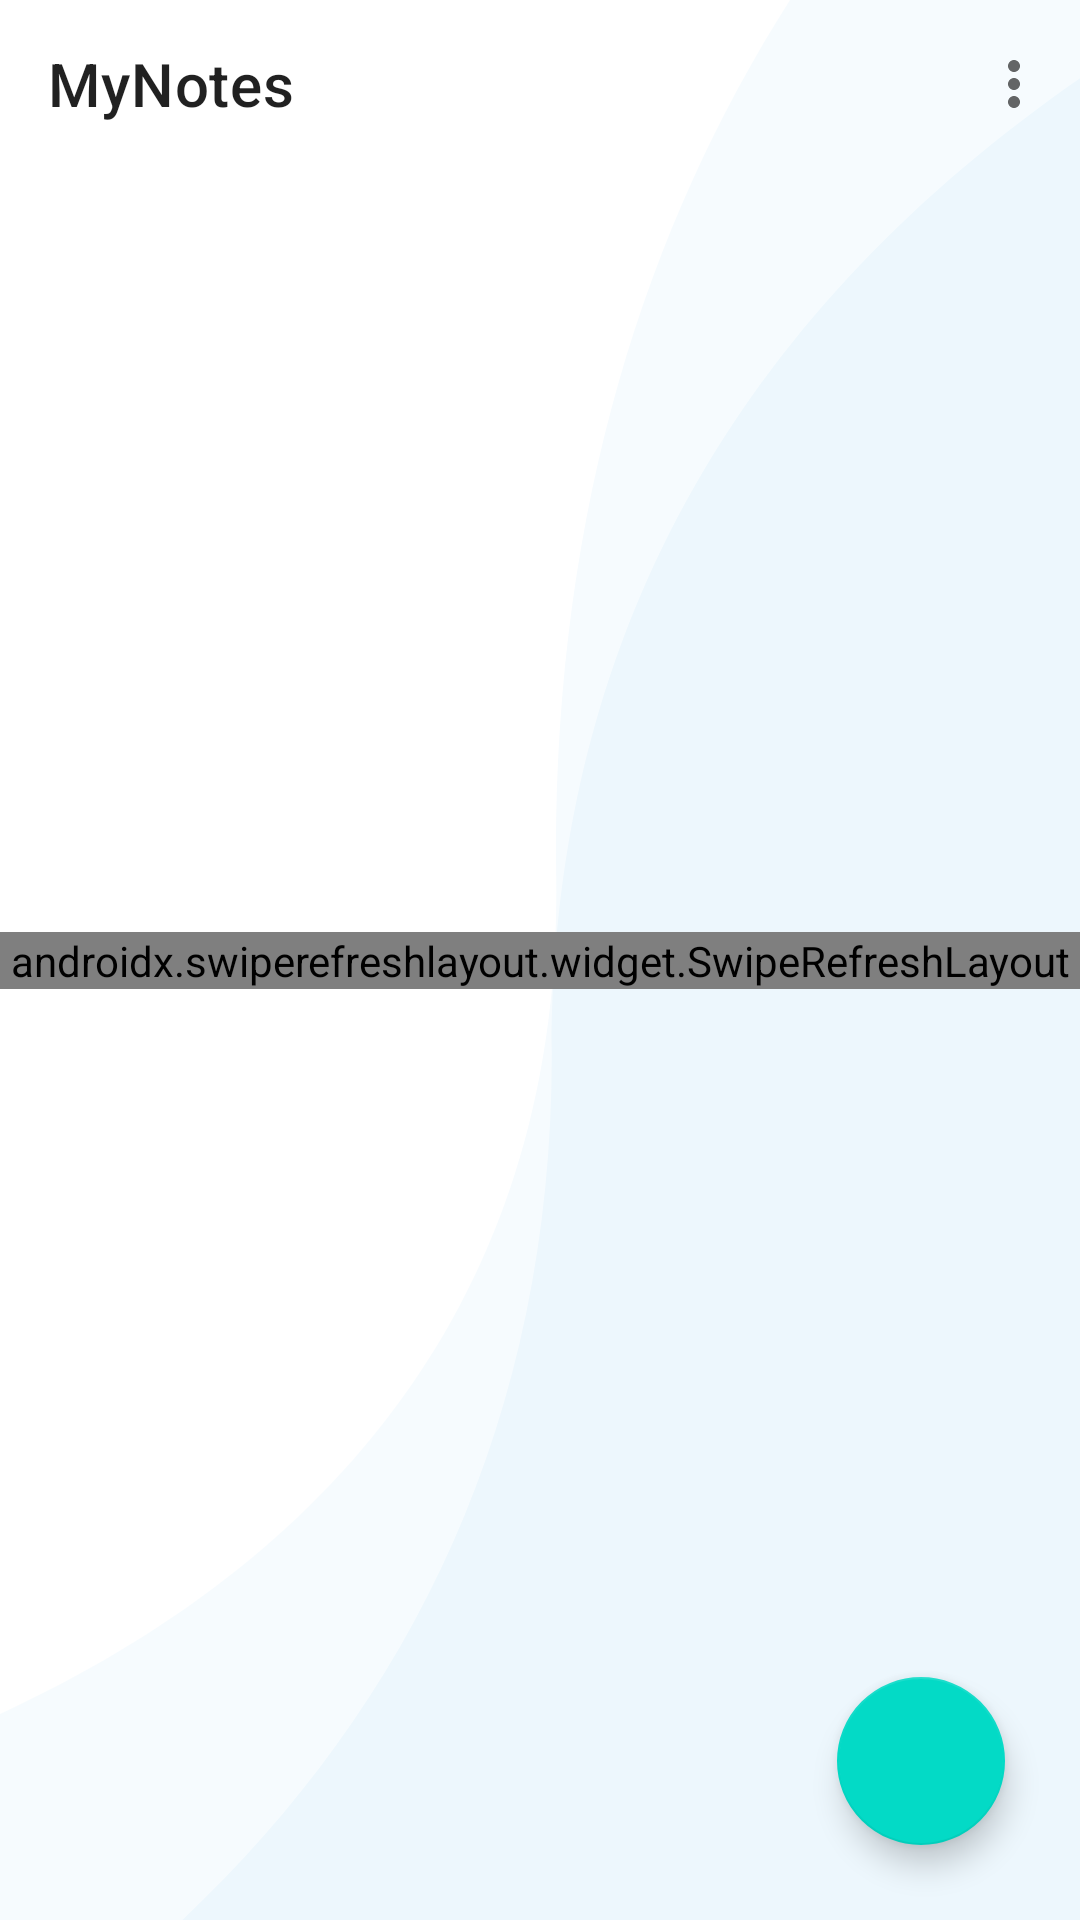

Layout XML and referenced resources for this Android screen:
<!-- AndroidManifest.xml: application theme AppTheme -->
<!-- res/layout/fragment_booking.xml -->
<?xml version="1.0" encoding="utf-8"?>
<androidx.constraintlayout.widget.ConstraintLayout xmlns:android="http://schemas.android.com/apk/res/android"
    xmlns:tools="http://schemas.android.com/tools"
    android:layout_width="match_parent"
    android:layout_height="match_parent"
    xmlns:app="http://schemas.android.com/apk/res-auto">

    <androidx.appcompat.widget.Toolbar
        android:id="@+id/customToolBar"
        android:layout_width="match_parent"
        android:layout_height="wrap_content"
        app:title="MyNotes"
        android:elevation="4dp"
        app:menu="@menu/main_menu"
        app:layout_constraintTop_toTopOf="parent"
        app:layout_constraintStart_toStartOf="parent"
        app:layout_constraintEnd_toEndOf="parent"
        />

    <androidx.swiperefreshlayout.widget.SwipeRefreshLayout
        android:layout_width="0dp"
        android:layout_height="wrap_content"
        app:layout_constraintBottom_toBottomOf="parent"
        app:layout_constraintEnd_toEndOf="parent"
        app:layout_constraintHorizontal_bias="0.0"
        app:layout_constraintStart_toStartOf="parent"
        app:layout_constraintTop_toTopOf="parent">


        <androidx.recyclerview.widget.RecyclerView
            android:layout_width="match_parent"
            android:layout_height="match_parent" />

    </androidx.swiperefreshlayout.widget.SwipeRefreshLayout>

    <com.google.android.material.floatingactionbutton.FloatingActionButton
        android:id="@+id/newNoteFab"
        android:layout_width="wrap_content"
        android:layout_height="wrap_content"
        android:layout_margin="25dp"
        android:src="@drawable/ic_add"
        app:layout_constraintBottom_toBottomOf="parent"
        app:layout_constraintEnd_toEndOf="parent"
        android:contentDescription="@string/add_booking" />


</androidx.constraintlayout.widget.ConstraintLayout>
<!-- resources referenced by this layout -->
<resources>
  <string name="add_booking">Добавить</string>
  <style name="AppTheme" parent="Theme.MaterialComponents.Light.NoActionBar">
  <item name="colorPrimary">@color/colorPrimary</item>
  <item name="colorPrimaryDark">@color/colorPrimaryDark</item>
  <item name="colorOnSurface">@color/colorInactive</item>
  <item name="colorAccent">@color/colorAccent</item>
  <item name="android:windowTranslucentStatus">true</item>
  <item name="android:windowTranslucentNavigation">true</item>
  <item name="android:windowBackground">@drawable/background</item>
  <item name="android:windowFullscreen">true</item>
  <item name="textInputStyle">@style/CustomInputLayoutStyle</item>
  <item name="materialButtonStyle">@style/CustomButtonStyle</item>
  </style>
  <color name="colorPrimary">#0088DB</color>
  <color name="colorPrimaryDark">#3700B3</color>
  <color name="colorInactive">#204F82</color>
  <color name="colorAccent">#0088DB</color>
  <!-- drawable background (drawable) -->
  <vector xmlns:android="http://schemas.android.com/apk/res/android"
      android:width="360dp"
      android:height="640dp"
      android:viewportWidth="360"
      android:viewportHeight="640">
      <group>
          
          <path
              android:pathData="M-383,772.982V-86H635V814.768C599.513,814.768 499.055,792.568 402.657,792.568C300.434,792.568 96.869,824 -57.791,824C-181.519,824 -326.15,794.083 -383,772.982Z"
              android:fillColor="#EDF7FD"/>
          <path
              android:pathData="M1244,-152.854C792.689,-152.854 183.943,-84.217 183.943,351.562C183.943,787.502 -422.118,887.468 -828,781.172L-828,-231H1244L1244,-152.854Z"
              android:strokeAlpha="0.5"
              android:fillColor="#ffffff"
              android:fillType="evenOdd"
              android:fillAlpha="0.5"/>
          <path
              android:pathData="M542.231,-220.914C356.266,-144.098 181.797,10.337 185.411,292.836C190.291,674.337 -397.544,678.346 -655.888,555.886L-775.867,495.099L-784.809,-203.938L542.231,-220.914Z"
              android:fillColor="#ffffff"
              android:fillType="evenOdd"/>
      </group>
  </vector>
  <style name="CustomInputLayoutStyle" parent="Widget.MaterialComponents.TextInputLayout.FilledBox">
  <item name="android:textColorHint">@color/colorTextHint</item>
  <item name="errorEnabled">true</item>
  <item name="boxBackgroundColor">@color/box_background</item>
  <item name="hintTextColor">@color/colorBlue</item>
  </style>
  <style name="CustomButtonStyle" parent="Widget.MaterialComponents.Button">
  <item name="backgroundTint">@null</item>
  <item name="rippleColor">@null</item>
  <item name="android:textSize">14sp</item>
  <item name="android:letterSpacing">0.05</item>
  <item name="android:background">@drawable/button_background</item>
  </style>
  <color name="colorTextHint">#A0000000</color>
  <color name="colorBlue">#0088DB</color>
</resources>
